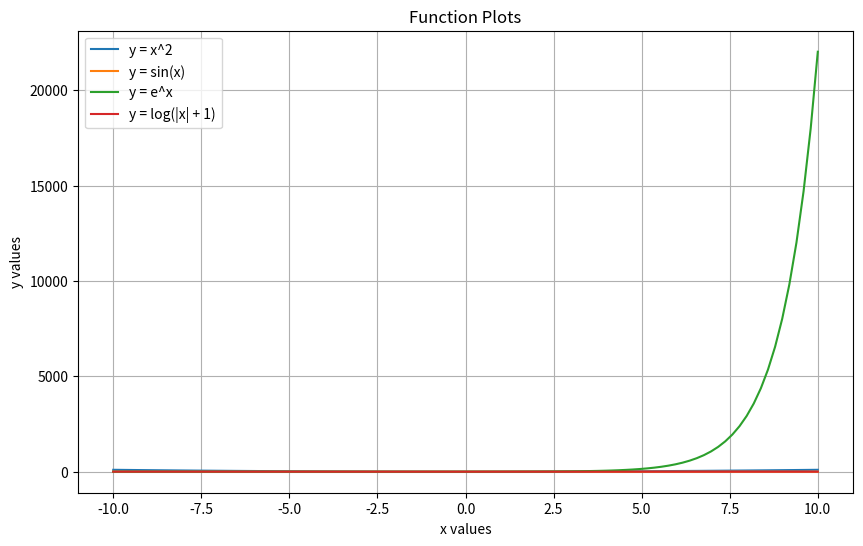

Python code for this plot:
import numpy as np
import matplotlib.pyplot as plt

x = np.linspace(-10, 10, 100)
y1 = x ** 2
y2 = np.sin(x)
y3 = np.exp(x)
y4 = np.log(np.abs(x) + 1)

plt.figure(figsize=(10, 6))
plt.plot(x, y1, label='y = x^2')
plt.plot(x, y2, label='y = sin(x)')
plt.plot(x, y3, label='y = e^x')
plt.plot(x, y4, label='y = log(|x| + 1)')
plt.title("Function Plots")
plt.xlabel("x values")
plt.ylabel("y values")
plt.legend()
plt.grid()
plt.show()